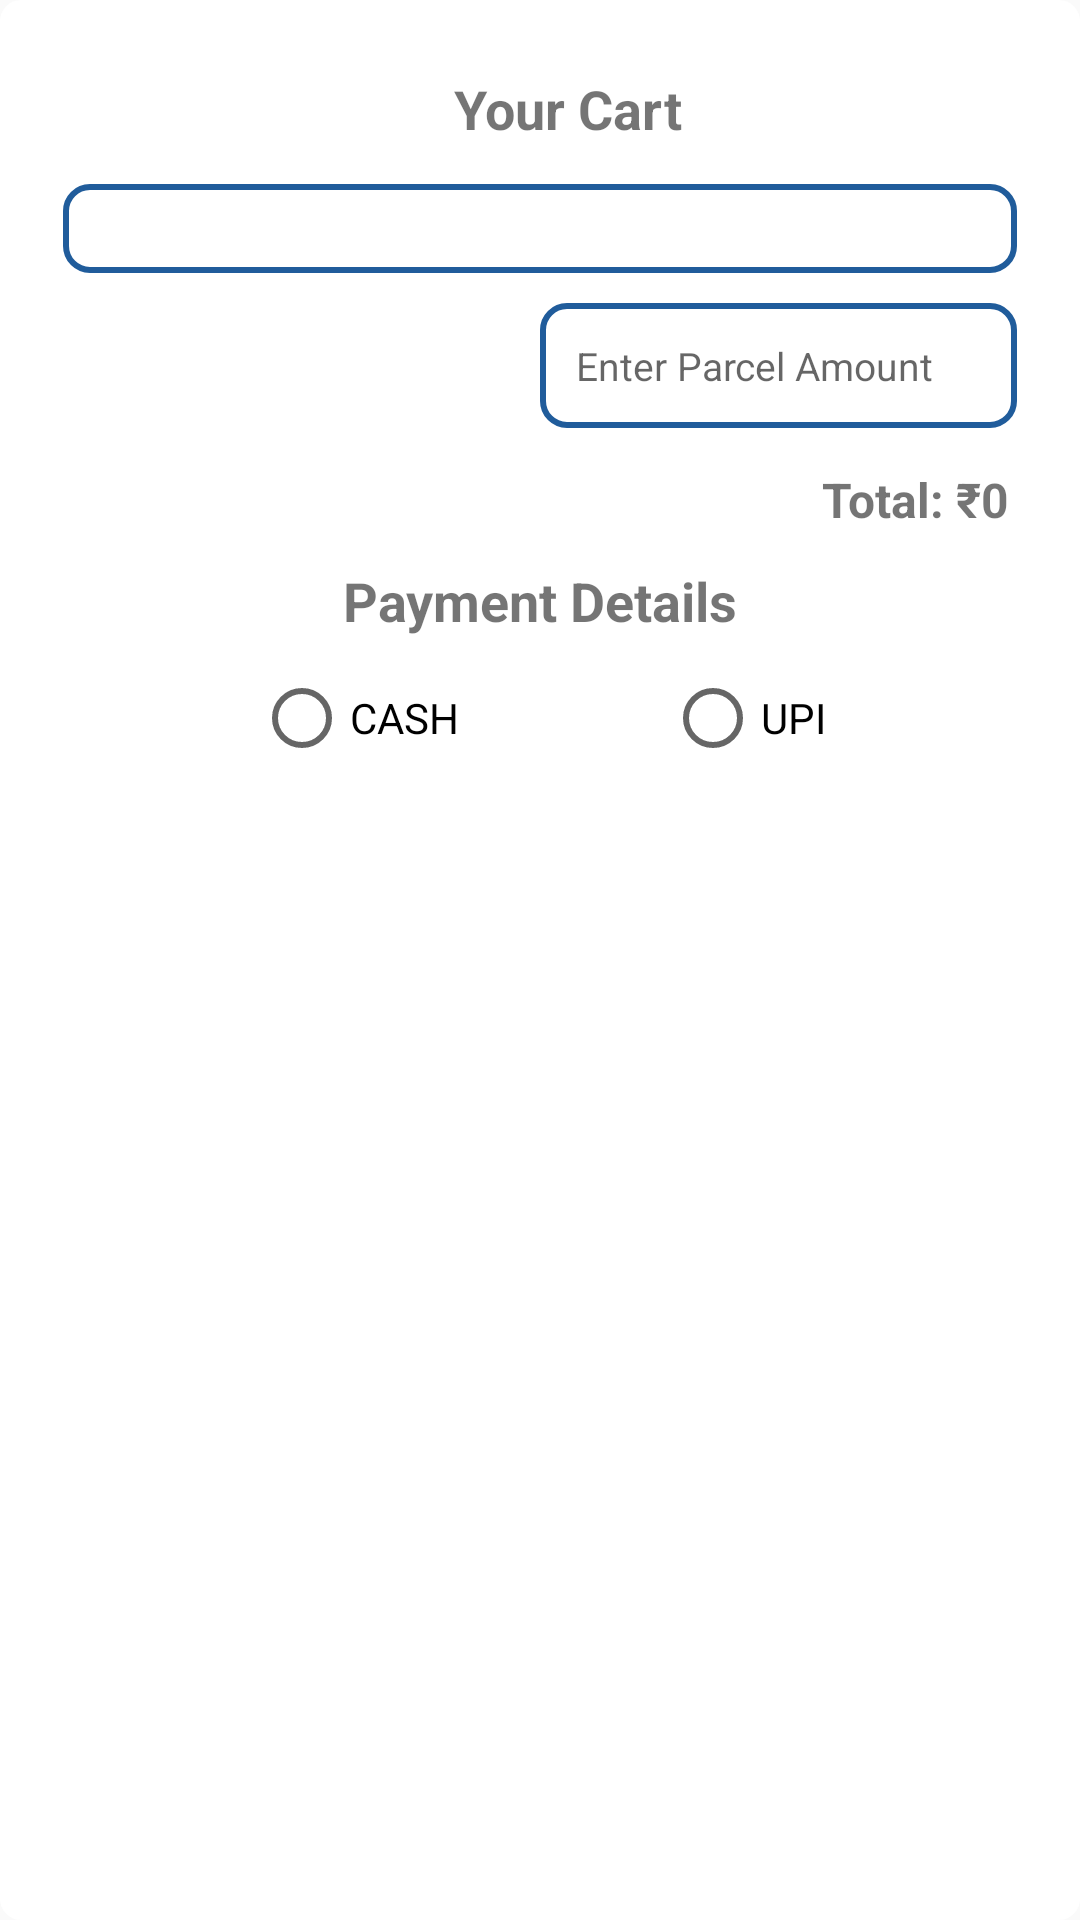

This screen was rendered from an Android layout file. Write that file and the resources it references.
<!-- AndroidManifest.xml: application theme Theme.InstaBillz -->
<!-- res/layout/home_cart_submit.xml -->
<LinearLayout xmlns:android="http://schemas.android.com/apk/res/android"
    xmlns:app="http://schemas.android.com/apk/res-auto"
    android:layout_width="match_parent"
    android:layout_height="wrap_content"
    android:background="@drawable/card_bg"
    android:orientation="vertical"
    android:layout_margin="3dp"
    android:padding="16dp">

    <LinearLayout
        android:layout_width="match_parent"
        android:layout_height="wrap_content">

        <TextView
            android:id="@+id/cartTitle"
            android:layout_width="0dp"
            android:layout_height="wrap_content"
            android:layout_weight="1"
            android:layout_marginStart="30dp"
            android:gravity="center"
            android:padding="8dp"
            android:text="Your Cart"
            android:textSize="18sp"
            android:textStyle="bold" />

        <ImageView
            android:id="@+id/cart_close"
            android:layout_width="wrap_content"
            android:layout_height="36dp"
            android:background="?attr/selectableItemBackgroundBorderless"
            android:padding="6dp"
            android:src="@drawable/ic_baseline_close_24"
            app:tint="#E53935" />
    </LinearLayout>

    <ScrollView
        android:layout_width="match_parent"
        android:layout_height="wrap_content">

        <TextView
            android:id="@+id/cartItems"
            android:layout_width="match_parent"
            android:layout_height="wrap_content"
            android:layout_margin="5sp"
            android:background="@drawable/search_bg"
            android:padding="4dp"
            android:textSize="16sp" />
    </ScrollView>

    <LinearLayout
        android:layout_width="match_parent"
        android:layout_height="wrap_content">

        <View
            android:layout_width="0dp"
            android:layout_height="1dp"
            android:layout_weight="1" />

        <EditText
            android:id="@+id/bill_parcel_amount"
            android:layout_width="0dp"
            android:layout_height="wrap_content"
            android:layout_margin="5sp"
            android:layout_weight="1"
            android:background="@drawable/search_bg"
            android:completionThreshold="1"
            android:dropDownHeight="200dp"
            android:hint="Enter Parcel Amount"
            android:inputType="number"
            android:padding="12dp"
            android:singleLine="true"
            android:textSize="13sp" />

    </LinearLayout>

    <TextView
        android:id="@+id/cartTotal"
        android:layout_width="match_parent"
        android:layout_height="wrap_content"
        android:gravity="end"
        android:padding="8dp"
        android:text="Total: ₹0"
        android:textSize="16sp"
        android:textStyle="bold" />

    <TextView
        android:layout_width="match_parent"
        android:layout_height="30sp"
        android:gravity="center"
        android:text="Payment Details"
        android:textSize="18sp"
        android:textStyle="bold" />


    <RadioGroup
        android:id="@+id/new_bill_payment_radio_group"
        android:layout_width="match_parent"
        android:layout_height="match_parent"
        android:orientation="horizontal">

        <View
            android:layout_width="0dp"
            android:layout_height="match_parent"
            android:layout_weight="1" />

        <RadioButton
            android:id="@+id/new_billing_payment_cash"
            android:layout_width="wrap_content"
            android:layout_height="wrap_content"
            android:text="CASH" />

        <View
            android:layout_width="0dp"
            android:layout_height="match_parent"
            android:layout_weight="1" />

        <RadioButton
            android:id="@+id/new_billing_payment_upi"
            android:layout_width="wrap_content"
            android:layout_height="wrap_content"
            android:text="UPI" />

        <View
            android:layout_width="0dp"
            android:layout_height="match_parent"
            android:layout_weight="1" />

    </RadioGroup>

    <LinearLayout
        android:layout_width="match_parent"
        android:layout_height="wrap_content">

        <Button
            android:id="@+id/btnCheckoutSave"
            android:layout_width="0dp"
            android:layout_height="wrap_content"
            android:layout_marginTop="10dp"
            android:layout_weight="1"
            android:backgroundTint="@color/app_color"
            android:text="Save"
            android:textColor="@android:color/white" />

        <Button
            android:id="@+id/btnCheckoutPrint"
            android:layout_width="0dp"
            android:layout_height="wrap_content"
            android:layout_marginStart="3sp"
            android:layout_marginTop="10dp"
            android:layout_weight="1"
            android:backgroundTint="@color/app_color"
            android:text="Save &amp; Print"
            android:textColor="@android:color/white" />
    </LinearLayout>

</LinearLayout>
<!-- resources referenced by this layout -->
<resources>
  <color name="app_color">#205C9B</color>
  <!-- drawable card_bg (drawable) -->
  <shape xmlns:android="http://schemas.android.com/apk/res/android" android:shape="rectangle">
      <solid android:color="@android:color/white"/>
      <corners android:radius="7dp"/>
      <padding android:left="8dp" android:top="8dp" android:right="8dp" android:bottom="8dp"/>
  </shape>
  <!-- drawable search_bg (drawable) -->
  <shape xmlns:android="http://schemas.android.com/apk/res/android"
      android:shape="rectangle">
      <solid android:color="@android:color/white"/>
      <stroke
          android:width="2dp"
          android:color="@color/app_color"/>
      <corners android:radius="8dp"/>
      <padding
          android:left="8dp"
          android:top="8dp"
          android:right="8dp"
          android:bottom="8dp"/>
  </shape>
  <style name="Theme.InstaBillz" parent="Base.Theme.InstaBillz">
  
          
          <item name="android:forceDarkAllowed" tools:targetApi="q">false</item>
          <item name="android:windowBackground">@color/splash_fade_color</item>
  
      </style>
  <style name="Base.Theme.InstaBillz" parent="Theme.MaterialComponents.Light.NoActionBar">
          
          
          <item name="colorPrimary">@color/primary_blue</item>
          <item name="colorPrimaryVariant">@color/primary_blue_light</item>
  
          <item name="colorSecondary">@color/secondary_teal</item>
          <item name="colorSecondaryVariant">@color/secondary_teal_light</item>
  
          <item name="colorOnPrimary">@android:color/white</item>
          <item name="colorOnSecondary">@android:color/white</item>
      </style>
  <color name="splash_fade_color">#FAFAFA</color>
  <color name="primary_blue">#205C9B</color>
  <color name="primary_blue_light">#4FA6E2</color>
  <color name="secondary_teal">#1C7C78</color>
  <color name="secondary_teal_light">#4DC7C0</color>
</resources>
